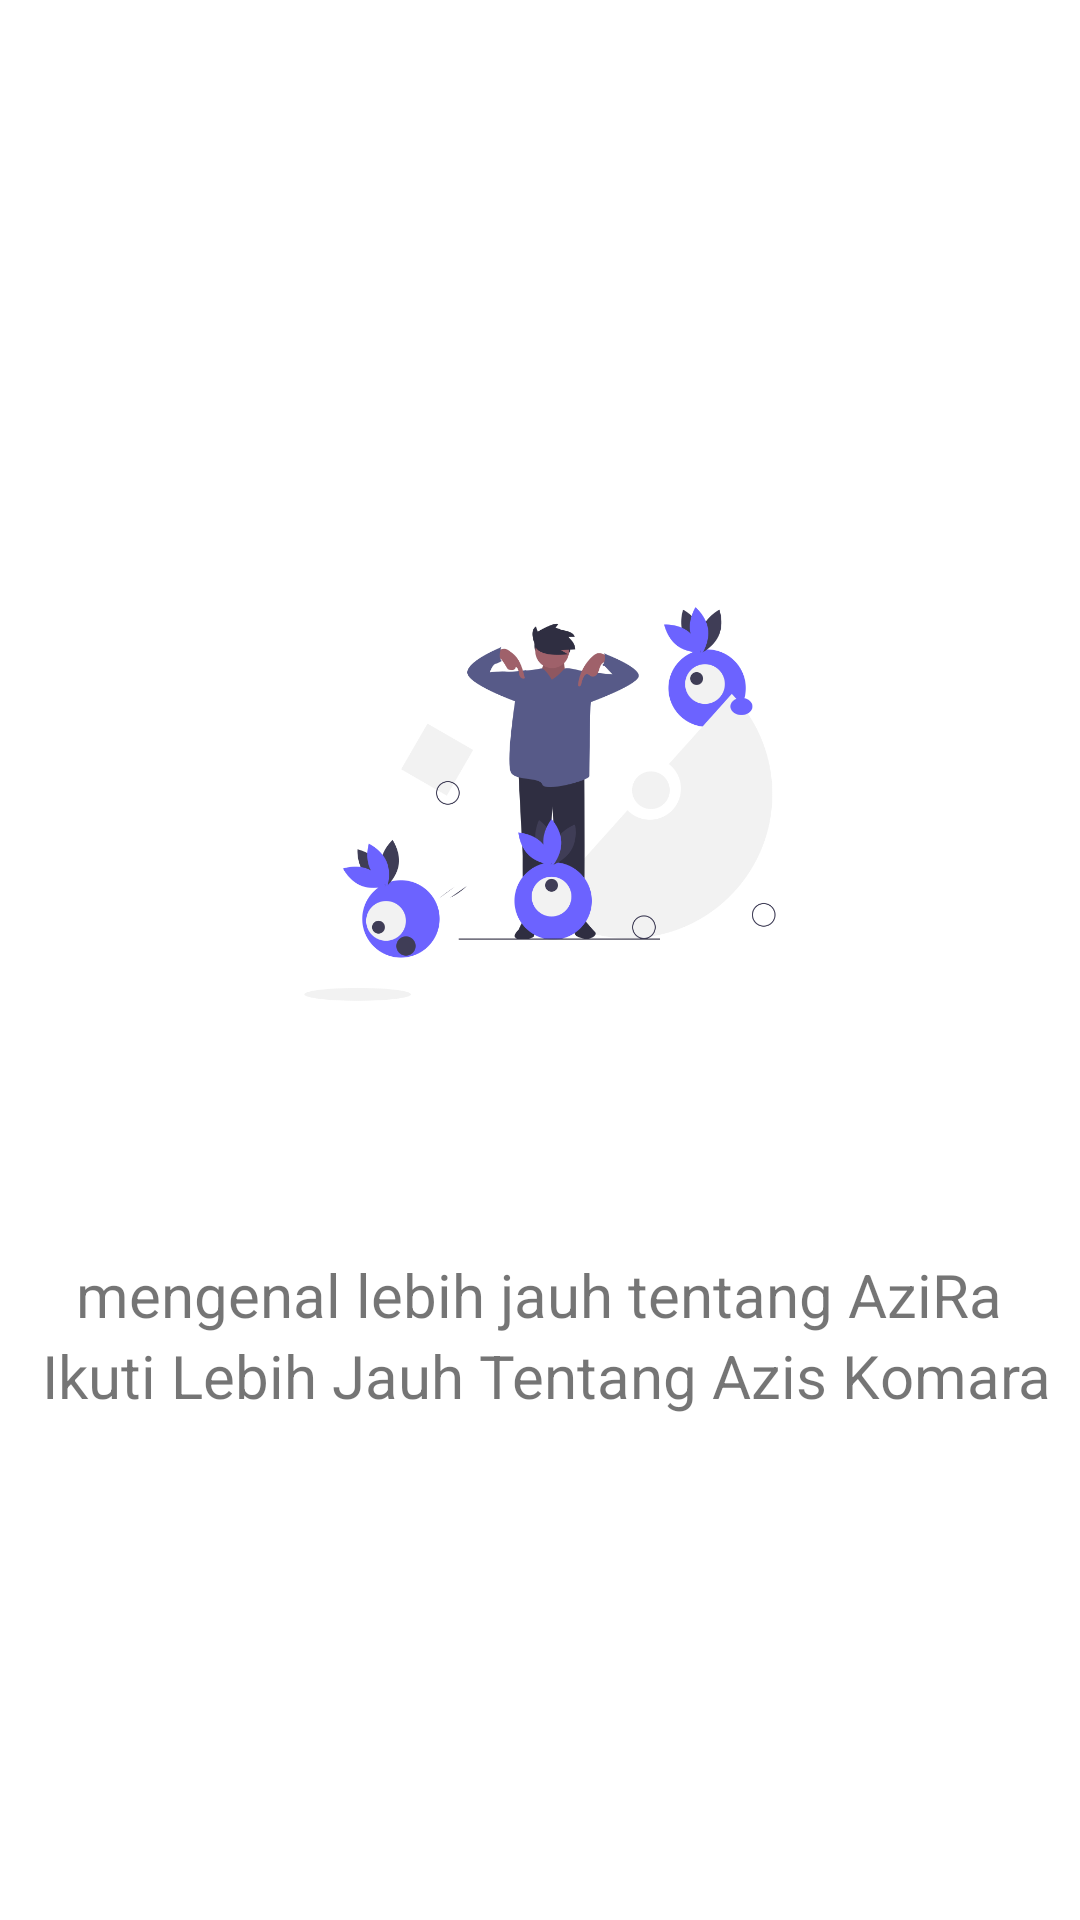

Produce the Android XML layout that renders to this screen, including the resource entries it uses.
<!-- AndroidManifest.xml: application theme Theme.UTSAKBAziRa -->
<!-- res/layout/page2.xml -->
<?xml version="1.0" encoding="utf-8"?>
<LinearLayout
    xmlns:android="http://schemas.android.com/apk/res/android"
    android:layout_width="match_parent"
    android:layout_height="match_parent"
    android:gravity="center"
    android:orientation="vertical">


    <ImageView
        android:layout_width="200dp"
        android:layout_height="200dp"
        android:src="@drawable/page2"
        android:layout_marginBottom="50dp"/>

    <TextView
        android:layout_width="wrap_content"
        android:layout_height="wrap_content"
        android:text="mengenal lebih jauh tentang AziRa"
        android:textSize="20dp"/>

    <TextView
        android:layout_width="wrap_content"
        android:layout_height="wrap_content"
        android:text=" Ikuti Lebih Jauh Tentang Azis Komara"
        android:textSize="20dp"/>

</LinearLayout>
<!-- resources referenced by this layout -->
<resources>
  <!-- drawable page2: png bitmap (drawable-v24, 46590 bytes) -->
  <style name="Theme.UTSAKBAziRa" parent="Theme.MaterialComponents.DayNight.NoActionBar">
          
          <item name="colorPrimary">@color/purple_500</item>
          <item name="colorPrimaryVariant">@color/purple_700</item>
          <item name="colorOnPrimary">@color/white</item>
          
          <item name="colorSecondary">@color/teal_200</item>
          <item name="colorSecondaryVariant">@color/teal_700</item>
          <item name="colorOnSecondary">@color/black</item>
          
          <item name="android:statusBarColor" tools:targetApi="l">?attr/colorPrimaryVariant</item>
          
      </style>
  <color name="purple_500">#FF6200EE</color>
  <color name="purple_700">#FF3700B3</color>
  <color name="white">#FFFFFFFF</color>
  <color name="teal_200">#FF03DAC5</color>
  <color name="teal_700">#FF018786</color>
  <color name="black">#FF000000</color>
</resources>
